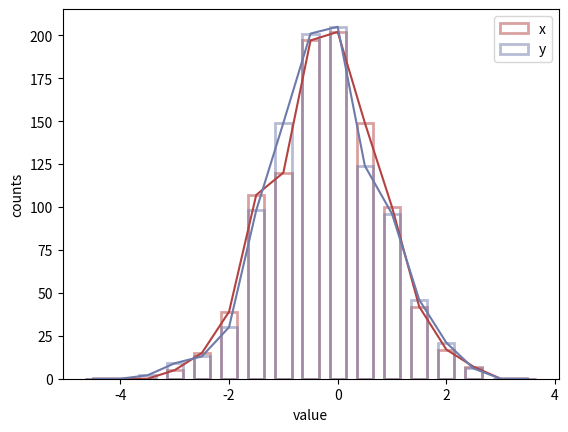

Write the Python code that produced this figure. (Note: this script raises an exception after producing the figure.)
''' probability_distributions
Demonstrate generating and visualizing probability distribution functions.
'''
import matplotlib.pyplot as plt #importing matplotlib.pyplot package.
import numpy as np #importing numpy package.

#  Settings
binwidth = 0.5 #Width of each data point collection group
n_samples_x = 1000 #number of samples on the x axis of the graph
n_samples_y = 1000 #number of samples on the y axis of the graph

x = np.random.normal(0, 1, size=(n_samples_x,)) #x is a random variable that equals a random point on the x-axis
y = np.random.normal(0, 1, size=(n_samples_y,)) #y is a random variable that equals a random point on the y axis

x_bins = np.arange(-4.5, 4.5, binwidth) # x_bins is a variable that has a range of -4.5 - 4.5 and a bin width of 0.5 on the x-axis.
val_counts_x, bin_edges_x = np.histogram(x, x_bins) #all points inside of the x bins creates a histogram with ranges mentioned above from x_bins.
val_counts_y, bin_edges_y = np.histogram(y, x_bins) #describing the y-values 

fig, ax = plt.subplots() 
plt.xlabel('value')
plt.ylabel('counts')
plot_x = val_counts_x.astype(float)
plot_y = val_counts_y.astype(float)
plt.bar(
    bin_edges_x[:-1], plot_x, edgecolor='#b24342', color=[], width=.3, 
    label='x', linewidth=2, alpha=0.5)
plt.bar(
    bin_edges_y[:-1], plot_y, edgecolor='#6e7aaa', color=[], width=.3, 
    label='y', linewidth=2, alpha=0.5)
plt.plot(bin_edges_x[:-1], plot_x, color='#b24342')
plt.plot(bin_edges_y[:-1], plot_y, color='#6e7aaa')
plt.legend()
plt.savefig('/Users/teddyopler/Desktop/Figures/distribution.pdf')
